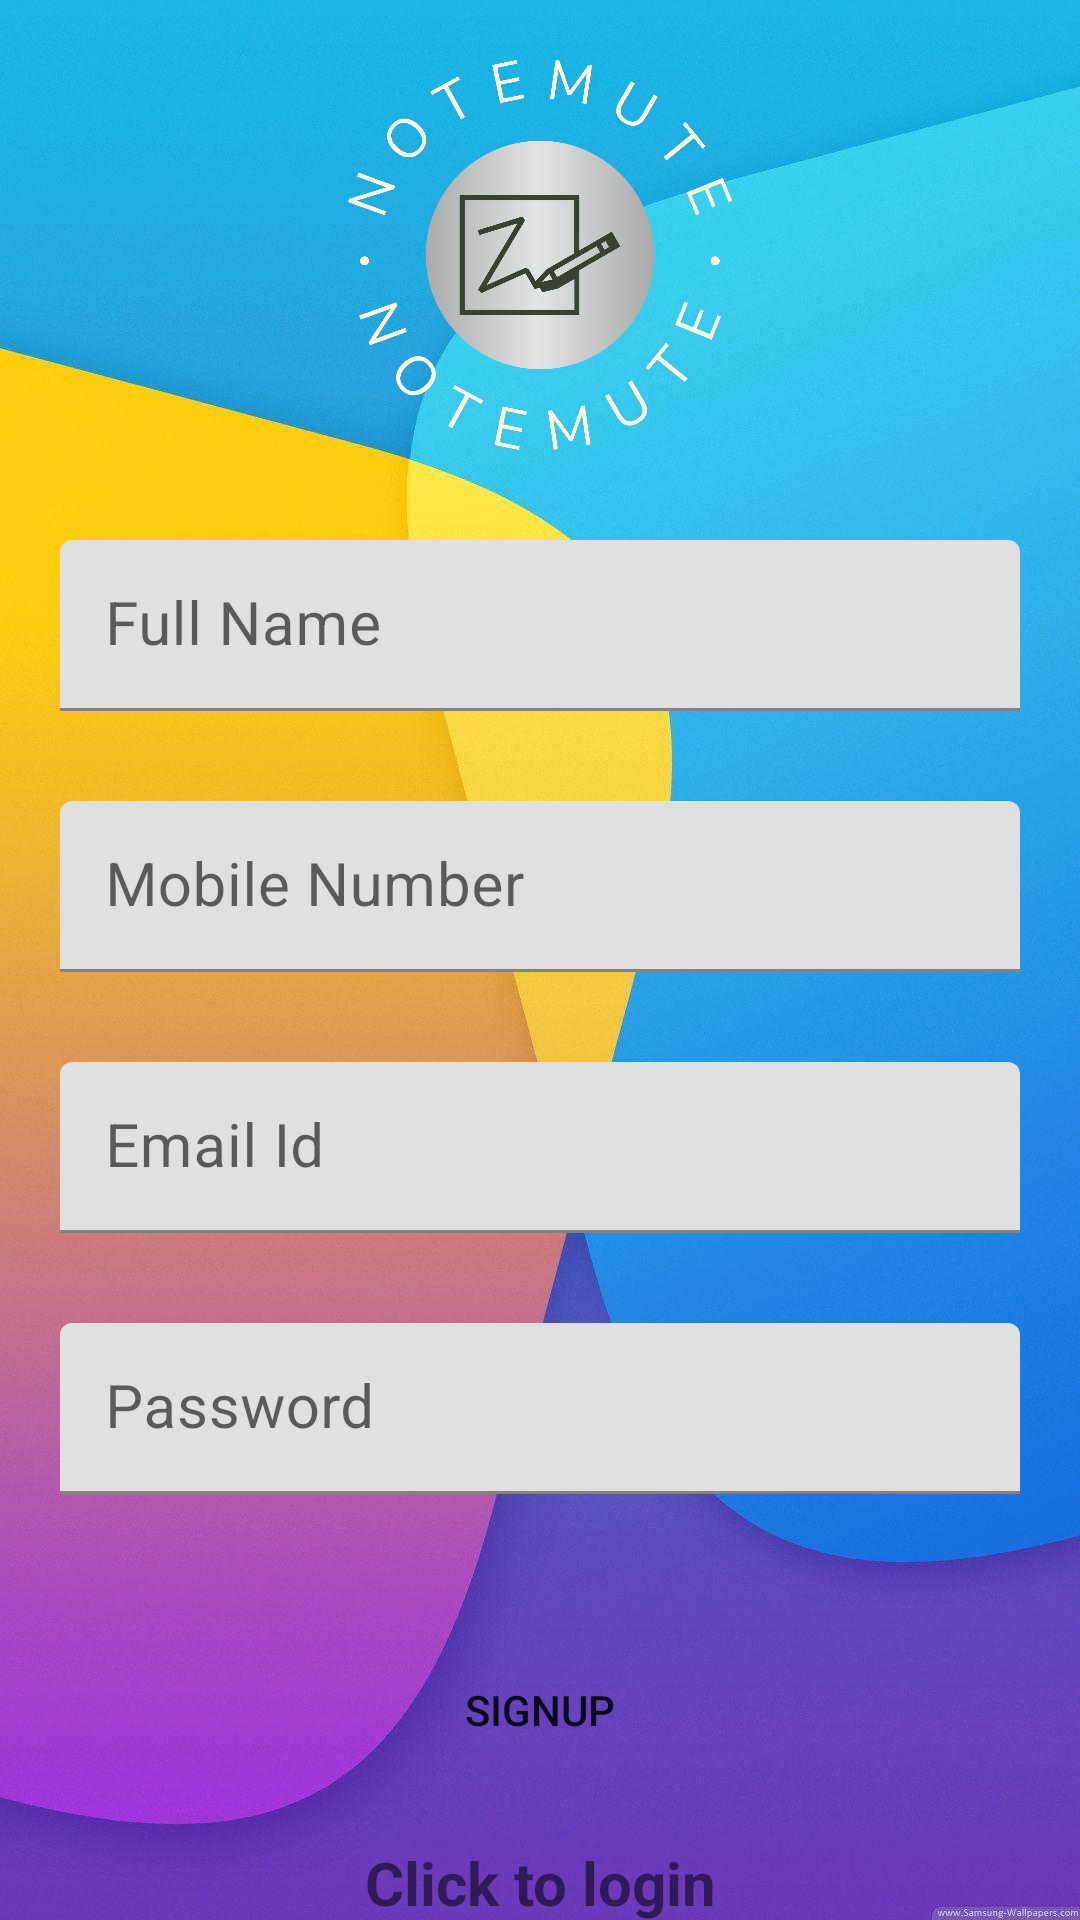

Produce the Android XML layout that renders to this screen, including the resource entries it uses.
<!-- AndroidManifest.xml: application theme Theme.DigitalInkRecognition -->
<!-- res/layout/activity_register.xml -->
<?xml version="1.0" encoding="utf-8"?>
<LinearLayout xmlns:android="http://schemas.android.com/apk/res/android"
    xmlns:app="http://schemas.android.com/apk/res-auto"
    xmlns:tools="http://schemas.android.com/tools"
    android:layout_width="match_parent"
    android:layout_height="match_parent"
    android:gravity="center"
    tools:context=".Register"
    android:background="@drawable/register"
    android:orientation="vertical">

    <LinearLayout
        android:layout_width="match_parent"
        android:layout_height="wrap_content"
        android:gravity="center"
        android:orientation="vertical">

        <ImageView
            android:layout_width="130dp"
            android:layout_height="130dp"
            android:layout_marginTop="20dp"
            android:src="@drawable/logo" />

        <com.google.android.material.textfield.TextInputLayout
            android:layout_width="match_parent"
            android:layout_height="wrap_content"
            android:layout_marginRight="20dp"
            android:layout_marginLeft="20dp"
            android:layout_marginTop="30dp">

            <com.google.android.material.textfield.TextInputEditText
                android:layout_width="match_parent"
                android:layout_height="wrap_content"
                android:id="@+id/fname"
                android:hint="Full Name"
                android:textColor="@color/white"
                android:textColorHint="@color/white"
                android:textSize="20sp"
                android:background="@drawable/rounded_corner"
                android:padding="15dp" />

        </com.google.android.material.textfield.TextInputLayout>

        <com.google.android.material.textfield.TextInputLayout
            android:layout_width="match_parent"
            android:layout_height="wrap_content"
            android:layout_marginRight="20dp"
            android:layout_marginLeft="20dp"
            android:layout_marginTop="30dp">

            <com.google.android.material.textfield.TextInputEditText
                android:layout_width="match_parent"
                android:layout_height="wrap_content"
                android:id="@+id/mobile"
                android:hint="Mobile Number"
                android:textColor="@color/white"
                android:textColorHint="@color/white"
                android:textSize="20sp"
                android:background="@drawable/rounded_corner"
                android:padding="15dp" />

        </com.google.android.material.textfield.TextInputLayout>
        <com.google.android.material.textfield.TextInputLayout
            android:layout_width="match_parent"
            android:layout_height="wrap_content"
            android:layout_marginRight="20dp"
            android:layout_marginLeft="20dp"
            android:layout_marginTop="30dp">

            <com.google.android.material.textfield.TextInputEditText
                android:layout_width="match_parent"
                android:layout_height="wrap_content"
                android:id="@+id/email"
                android:hint="Email Id"
                android:textColor="@color/white"
                android:textColorHint="@color/white"
                android:textSize="20sp"
                android:background="@drawable/rounded_corner"
                android:padding="15dp" />

        </com.google.android.material.textfield.TextInputLayout>
        <com.google.android.material.textfield.TextInputLayout
            android:layout_width="match_parent"
            android:layout_height="wrap_content"
            android:layout_marginRight="20dp"
            android:layout_marginLeft="20dp"
            android:layout_marginTop="30dp">

            <com.google.android.material.textfield.TextInputEditText
                android:layout_width="match_parent"
                android:layout_height="wrap_content"
                android:id="@+id/password"
                android:hint="Password"
                android:textColor="@color/white"
                android:textColorHint="@color/white"
                android:textSize="20sp"
                android:background="@drawable/rounded_corner"
                android:padding="15dp" />

        </com.google.android.material.textfield.TextInputLayout>

        <ProgressBar
            android:layout_width="match_parent"
            android:layout_height="wrap_content"
            android:id="@+id/progress"
            android:visibility="invisible" />

        <Button
            android:id="@+id/btnregister"
            android:layout_width="match_parent"
            android:layout_height="wrap_content"
            android:text="SignUp"
            android:layout_marginRight="10dp"
            android:layout_marginLeft="10dp"
            android:background="@drawable/rounded_corner" />

        <TextView
            android:gravity="center"
            android:id="@+id/loginnow"
            android:textSize="20sp"
            android:textStyle="bold"
            android:layout_marginTop="20sp"
            android:layout_width="match_parent"
            android:layout_height="wrap_content"
            android:text="Click to login" />
    </LinearLayout>
</LinearLayout>
<!-- resources referenced by this layout -->
<resources>
  <!-- drawable logo: png bitmap (drawable, 168510 bytes) -->
  <!-- drawable register: jpg bitmap (drawable, 57553 bytes) -->
  <style name="Theme.DigitalInkRecognition" parent="Theme.MaterialComponents.DayNight.NoActionBar">
          
          <item name="colorPrimary">@color/purple_500</item>
          <item name="colorPrimaryVariant">@color/purple_700</item>
          <item name="colorOnPrimary">@color/white</item>
          
          <item name="colorSecondary">@color/teal_200</item>
          <item name="colorSecondaryVariant">@color/teal_700</item>
          <item name="colorOnSecondary">@color/black</item>
          
          <item name="android:statusBarColor">?attr/colorPrimaryVariant</item>
          
      </style>
  <!-- not gathered from this repository: default colours our renderer supplied (Android Studio template values) -->
  <color name="purple_500">#FF6200EE</color>
  <color name="purple_700">#FF3700B3</color>
  <color name="teal_200">#FF03DAC5</color>
  <color name="teal_700">#FF018786</color>
  <color name="black">#FF000000</color>
  <color name="white">#FFFFFFFF</color>
</resources>
